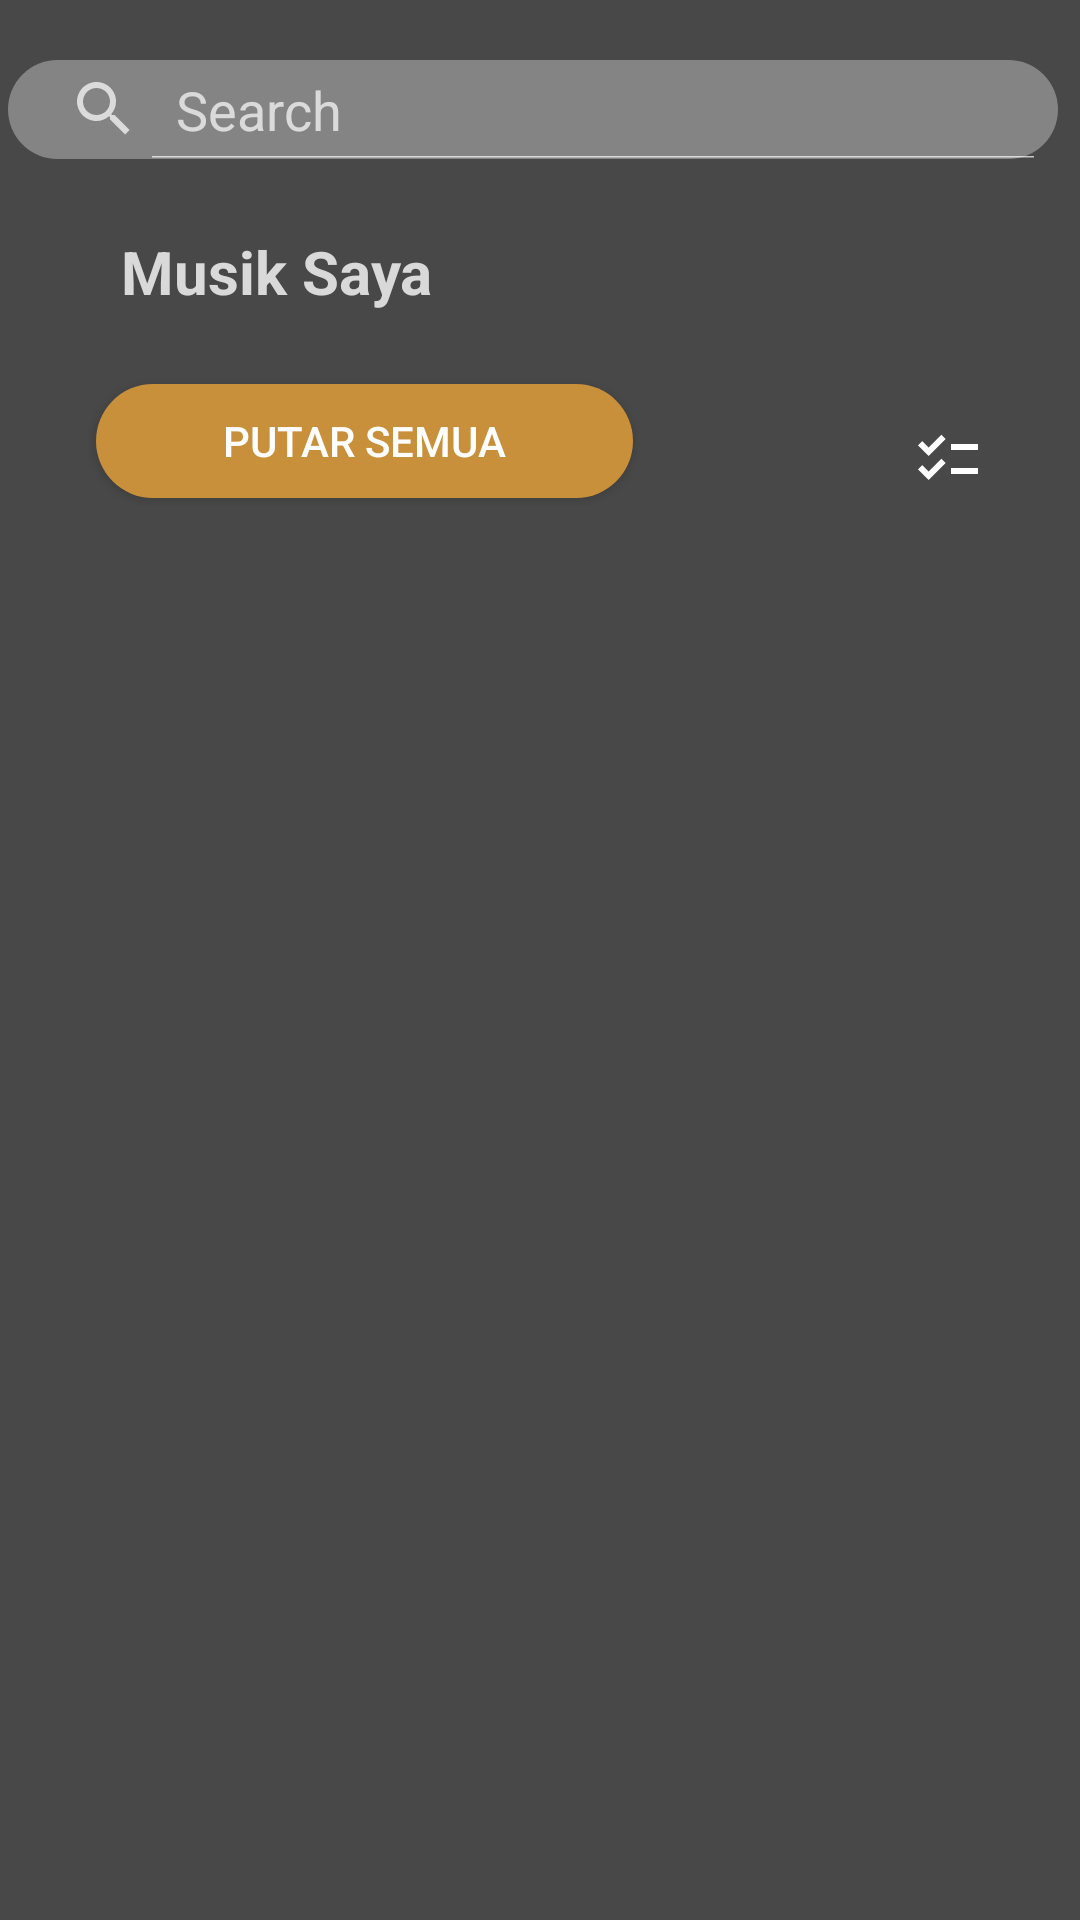

Produce the Android XML layout that renders to this screen, including the resource entries it uses.
<!-- AndroidManifest.xml: application theme Theme.Design.NoActionBar -->
<!-- res/layout/fragment_musikoff.xml -->
<androidx.constraintlayout.widget.ConstraintLayout xmlns:android="http://schemas.android.com/apk/res/android"
    xmlns:app="http://schemas.android.com/apk/res-auto"
    xmlns:tools="http://schemas.android.com/tools"
    android:layout_width="match_parent"
    android:layout_height="match_parent"
    android:background="@color/AbuGelap">

        <SearchView
            android:id="@+id/search_view"
            android:layout_width="350dp"
            android:layout_height="33dp"
            android:layout_marginTop="20dp"
            android:layout_marginEnd="5dp"
            android:background="@drawable/shapesearch"
            android:iconifiedByDefault="false"
            android:queryHint="Search"
            app:layout_constraintEnd_toEndOf="parent"
            app:layout_constraintStart_toStartOf="parent"
            app:layout_constraintTop_toTopOf="parent"
            tools:ignore="MissingConstraints" />

        <TextView
            android:id="@+id/textMusik"
            android:layout_width="wrap_content"
            android:layout_height="wrap_content"
            android:layout_marginStart="16dp"
            android:layout_marginTop="24dp"
            android:text="Musik Saya"
            android:textColor="@color/putih"
            android:textSize="20dp"
            android:textStyle="bold"
            app:layout_constraintEnd_toEndOf="parent"
            app:layout_constraintHorizontal_bias="0.102"
            app:layout_constraintStart_toStartOf="parent"
            app:layout_constraintTop_toBottomOf="@+id/search_view" />

        <Button
            android:id="@+id/btnPutarSemua"
            android:layout_width="179dp"
            android:layout_height="38dp"
            android:layout_marginStart="32dp"
            android:layout_marginTop="24dp"
            android:drawableLeft="@drawable/playputih"
            android:background="@drawable/borderputar"
            android:padding="8dp"
            android:text="Putar Semua"
            android:textSize="14sp"
            android:textColor="@color/white"
            app:layout_constraintStart_toStartOf="parent"
            app:layout_constraintTop_toBottomOf="@id/textMusik" />

        <ListView
            android:id="@+id/listViewSong"
            android:layout_width="0dp"
            android:layout_height="0dp"
            android:layout_alignParentStart="true"
            android:layout_alignParentEnd="true"
            android:layout_marginStart="8dp"
            android:layout_marginTop="32dp"
            android:layout_marginEnd="8dp"
            android:layout_marginBottom="32dp"
            android:background="@color/AbuGelap"
            android:divider="@android:color/transparent"
            android:dividerHeight="8dp"
            app:layout_constraintBottom_toBottomOf="parent"
            app:layout_constraintEnd_toEndOf="parent"
            app:layout_constraintHorizontal_bias="0.0"
            app:layout_constraintStart_toStartOf="parent"
            app:layout_constraintTop_toBottomOf="@+id/btnPutarSemua" />

        <ImageButton
            android:id="@+id/urutkan"
            android:layout_width="wrap_content"
            android:layout_height="wrap_content"
            android:layout_gravity="end|bottom"
            android:layout_marginTop="88dp"
            android:layout_marginEnd="16dp"
            android:background="@drawable/urutkan"
            android:backgroundTint="@color/white"
            app:layout_constraintEnd_toEndOf="parent"
            app:layout_constraintTop_toBottomOf="@+id/search_view" />
        <ImageButton
            android:id="@+id/checklist2"
            android:layout_width="24dp"
            android:layout_height="24dp"
            android:layout_marginTop="88dp"
            android:layout_marginEnd="16dp"
            android:background="@drawable/checklist"
            android:elevation="40dp"
            android:backgroundTint="@color/white"
            app:layout_constraintEnd_toStartOf="@+id/urutkan"
            app:layout_constraintTop_toBottomOf="@+id/search_view" />



</androidx.constraintlayout.widget.ConstraintLayout>
<!-- resources referenced by this layout -->
<resources>
  <color name="AbuGelap">#484848</color>
  <color name="putih">#D9D9D9</color>
  <color name="white">#FFFFFFFF</color>
  <!-- drawable borderputar (drawable) -->
  <?xml version="1.0" encoding="utf-8"?>
  <shape xmlns:android="http://schemas.android.com/apk/res/android">
      <solid android:color="#C9903B" />
      <corners android:radius="40dp" />
  </shape>
  <!-- drawable checklist (drawable) -->
  <vector android:height="24dp" android:tint="#FFFFFF"
      android:viewportHeight="24" android:viewportWidth="24"
      android:width="24dp" xmlns:android="http://schemas.android.com/apk/res/android">
      <path android:fillColor="#FFFFFF" android:pathData="M22,7h-9v2h9V7zM22,15h-9v2h9V15zM5.54,11L2,7.46l1.41,-1.41l2.12,2.12l4.24,-4.24l1.41,1.41L5.54,11zM5.54,19L2,15.46l1.41,-1.41l2.12,2.12l4.24,-4.24l1.41,1.41L5.54,19z"/>
  </vector>
  <!-- drawable shapesearch (drawable) -->
  <?xml version="1.0" encoding="utf-8"?>
  <shape xmlns:android="http://schemas.android.com/apk/res/android">
      <solid android:color="@color/AbuTerang" />
      <corners android:radius="20dp"></corners>
  </shape>
  <color name="AbuTerang">#848484</color>
</resources>
